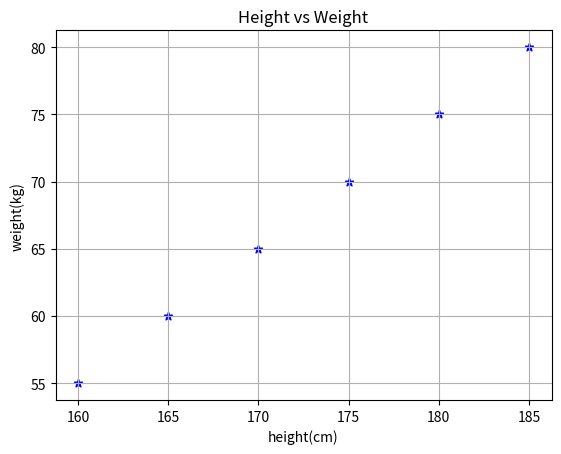

Source code (Python):
import matplotlib.pyplot as plt
height = [160, 165, 170, 175, 180, 185]
weight = [55, 60, 65, 70, 75, 80]
plt.scatter(height,weight,color='blue',marker='*')
plt.xlabel('height(cm)')
plt.ylabel('weight(kg)')
plt.title("Height vs Weight")
plt.grid(True)
plt.show();
